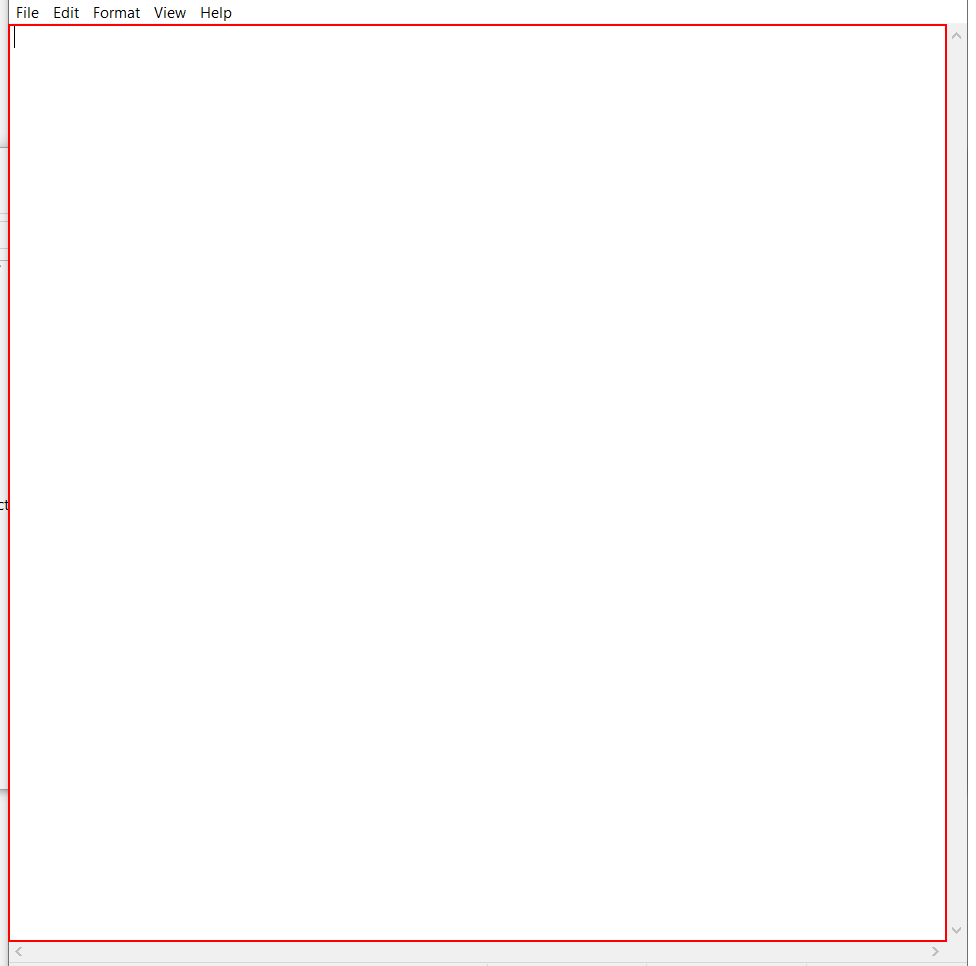
Task: Mailbox detection using uipath and AI
Workflow: Open_Notepad.exe

Step 1: type a value into the editable text 'Text Editor' in window 'Untitled - Notepad' (notepad.exe) (repeated 2 times)